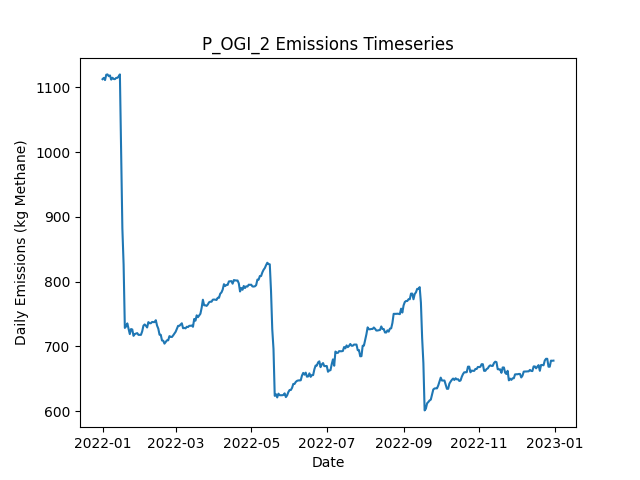

Source data for this figure (header and first rows):
Date, Daily Emissions (Kg Methane), Daily Mitigable Emissions (Kg Methane), Daily Non-Mitigable Emissions (Kg Methan…, Daily Cost ($), Active Leaks, New Leaks, Leaks Repaired, Leaks Naturally Repaired, Leaks Tagged, Daily Repair Cost ($), Daily Natural Repair Cost ($), OGI Deployment Cost ($), OGI Sites flagged for Follow-Up, OGI Leaks tagged for repair, OGI Sites Visited, OGI Travel Time (Minutes), OGI Survey Time (Minutes)
2022-01-01, 1113, 776.7, 336, 2876, 392, 394, 0, 1, 32, 0.00000, 200, 2876, , 32, 3, 180, 300
2022-01-02, 1115, 776.7, 338, 2876, 393, 2, 0, 1, 44, 0.00000, 200, 2876, , 44, 3, 180, 360
2022-01-03, 1111, 771.3, 339.9, 2876, 392, 1, 0, 2, 23, 0.00000, 400, 2876, , 23, 3, 180, 300
2022-01-04, 1120, 779.6, 339.9, 2876, 393, 2, 0, 1, 33, 0.00000, 200, 2876, , 33, 3, 180, 360
2022-01-05, 1120, 780.1, 339.9, 0.00000, 394, 1, 0, 0, 0, 0.00000, 0.00000, 0.00000, , 0, 0, 0, 0
2022-01-06, 1117, 777.4, 339.9, 0.00000, 393, 0, 0, 1, 0, 0.00000, 200, 0.00000, , 0, 0, 0, 0
2022-01-07, 1118, 780.5, 338, 0.00000, 391, 1, 0, 2, 0, 0.00000, 400, 0.00000, , 0, 0, 0, 0
2022-01-08, 1112, 774.5, 337.5, 0.00000, 389, 0, 0, 1, 0, 0.00000, 200, 0.00000, , 0, 0, 0, 0
2022-01-09, 1115, 777.4, 337.5, 0.00000, 391, 2, 0, 0, 0, 0.00000, 0.00000, 0.00000, , 0, 0, 0, 0
2022-01-10, 1113, 777.4, 335.5, 0.00000, 390, 0, 0, 0, 0, 0.00000, 0.00000, 0.00000, , 0, 0, 0, 0
2022-01-11, 1113, 777.2, 335.5, 0.00000, 389, 0, 0, 1, 0, 0.00000, 200, 0.00000, , 0, 0, 0, 0
2022-01-12, 1115, 777.2, 337.5, 0.00000, 390, 1, 0, 0, 0, 0.00000, 0.00000, 0.00000, , 0, 0, 0, 0
2022-01-13, 1115, 777.2, 337.5, 0.00000, 390, 0, 0, 0, 0, 0.00000, 0.00000, 0.00000, , 0, 0, 0, 0
2022-01-14, 1117, 779.8, 337.1, 0.00000, 390, 1, 0, 0, 0, 0.00000, 0.00000, 0.00000, , 0, 0, 0, 0
2022-01-15, 1120, 783, 337.1, 0.00000, 392, 2, 0, 0, 0, 0.00000, 0.00000, 0.00000, , 0, 0, 0, 0
2022-01-16, 1001, 664.3, 336.6, 5600, 363, 1, 28, 1, 0, 5600, 200, 0.00000, , 0, 0, 0, 0
2022-01-17, 882.3, 545.7, 336.6, 7000, 330, 2, 35, 0, 0, 7000, 0.00000, 0.00000, , 0, 0, 0, 0
2022-01-18, 826.4, 487.8, 338.6, 3600, 316, 4, 18, 0, 0, 3600, 0.00000, 0.00000, , 0, 0, 0, 0
2022-01-19, 728.5, 389.9, 338.6, 5400, 289, 1, 27, 1, 0, 5400, 200, 0.00000, , 0, 0, 0, 0
2022-01-20, 730.8, 385.2, 345.6, 0.00000, 285, 1, 0, 4, 0, 0.00000, 800, 0.00000, , 0, 0, 0, 0
2022-01-21, 735.5, 389.9, 345.6, 0.00000, 287, 2, 0, 0, 0, 0.00000, 0.00000, 0.00000, , 0, 0, 0, 0
2022-01-22, 727.2, 381.7, 345.6, 0.00000, 286, 0, 0, 1, 0, 0.00000, 200, 0.00000, , 0, 0, 0, 0
2022-01-23, 718.9, 373.4, 345.6, 0.00000, 285, 0, 0, 1, 0, 0.00000, 200, 0.00000, , 0, 0, 0, 0
2022-01-24, 726.8, 381.4, 345.3, 0.00000, 284, 1, 0, 1, 0, 0.00000, 200, 0.00000, , 0, 0, 0, 0
2022-01-25, 726.1, 378.7, 347.3, 0.00000, 284, 1, 0, 1, 0, 0.00000, 200, 0.00000, , 0, 0, 0, 0
2022-01-26, 716.2, 377.9, 338.4, 0.00000, 284, 2, 0, 1, 0, 0.00000, 200, 0.00000, , 0, 0, 0, 0
2022-01-27, 718.9, 380.5, 338.4, 0.00000, 285, 2, 0, 0, 0, 0.00000, 0.00000, 0.00000, , 0, 0, 0, 0
2022-01-28, 719.8, 381.4, 338.4, 0.00000, 288, 3, 0, 0, 0, 0.00000, 0.00000, 0.00000, , 0, 0, 0, 0
2022-01-29, 720.5, 381.7, 338.8, 0.00000, 290, 2, 0, 0, 0, 0.00000, 0.00000, 0.00000, , 0, 0, 0, 0
2022-01-30, 717.8, 379, 338.8, 0.00000, 289, 0, 0, 1, 0, 0.00000, 200, 0.00000, , 0, 0, 0, 0
2022-01-31, 717.8, 379, 338.8, 0.00000, 289, 0, 0, 0, 0, 0.00000, 0.00000, 0.00000, , 0, 0, 0, 0
2022-02-01, 717.8, 379, 338.8, 0.00000, 289, 0, 0, 0, 0, 0.00000, 0.00000, 0.00000, , 0, 0, 0, 0
2022-02-02, 723.2, 384.3, 338.8, 0.00000, 291, 2, 0, 0, 0, 0.00000, 0.00000, 0.00000, , 0, 0, 0, 0
2022-02-03, 731.9, 393, 338.8, 0.00000, 293, 2, 0, 0, 0, 0.00000, 0.00000, 0.00000, , 0, 0, 0, 0
2022-02-04, 733.8, 393, 340.8, 0.00000, 294, 1, 0, 0, 0, 0.00000, 0.00000, 0.00000, , 0, 0, 0, 0
2022-02-05, 731.9, 393, 338.8, 0.00000, 293, 0, 0, 0, 0, 0.00000, 0.00000, 0.00000, , 0, 0, 0, 0
2022-02-06, 729.2, 399.1, 330.1, 0.00000, 294, 2, 0, 0, 0, 0.00000, 0.00000, 0.00000, , 0, 0, 0, 0
2022-02-07, 737.5, 399.1, 338.4, 0.00000, 295, 1, 0, 0, 0, 0.00000, 0.00000, 0.00000, , 0, 0, 0, 0
2022-02-08, 735.7, 399.3, 336.4, 0.00000, 295, 1, 0, 0, 0, 0.00000, 0.00000, 0.00000, , 0, 0, 0, 0
2022-02-09, 735.7, 399.3, 336.4, 0.00000, 295, 0, 0, 0, 0, 0.00000, 0.00000, 0.00000, , 0, 0, 0, 0
2022-02-10, 737.7, 401.8, 336, 0.00000, 294, 1, 0, 1, 0, 0.00000, 200, 0.00000, , 0, 0, 0, 0
2022-02-11, 737.5, 401.8, 335.7, 0.00000, 293, 0, 0, 0, 0, 0.00000, 0.00000, 0.00000, , 0, 0, 0, 0
2022-02-12, 737.5, 401.8, 335.7, 0.00000, 293, 0, 0, 0, 0, 0.00000, 0.00000, 0.00000, , 0, 0, 0, 0
2022-02-13, 740.4, 404.4, 336, 0.00000, 295, 2, 0, 0, 0, 0.00000, 0.00000, 0.00000, , 0, 0, 0, 0
2022-02-14, 732.1, 396.2, 336, 0.00000, 294, 0, 0, 1, 0, 0.00000, 200, 0.00000, , 0, 0, 0, 0
2022-02-15, 727.4, 391.5, 336, 0.00000, 292, 0, 0, 2, 0, 0.00000, 400, 0.00000, , 0, 0, 0, 0
2022-02-16, 718.1, 391.5, 326.6, 0.00000, 290, 0, 0, 0, 0, 0.00000, 0.00000, 0.00000, , 0, 0, 0, 0
2022-02-17, 717.8, 391.3, 326.6, 0.00000, 289, 0, 0, 1, 0, 0.00000, 200, 0.00000, , 0, 0, 0, 0
2022-02-18, 709.1, 382.5, 326.6, 0.00000, 287, 0, 0, 2, 0, 0.00000, 400, 0.00000, , 0, 0, 0, 0
2022-02-19, 708.7, 384.1, 324.6, 0.00000, 287, 1, 0, 0, 0, 0.00000, 0.00000, 0.00000, , 0, 0, 0, 0
2022-02-20, 704.2, 379.6, 324.6, 0.00000, 286, 0, 0, 1, 0, 0.00000, 200, 0.00000, , 0, 0, 0, 0
2022-02-21, 706.7, 382.1, 324.6, 0.00000, 286, 1, 0, 1, 0, 0.00000, 200, 0.00000, , 0, 0, 0, 0
2022-02-22, 709.4, 384.8, 324.6, 0.00000, 287, 1, 0, 0, 0, 0.00000, 0.00000, 0.00000, , 0, 0, 0, 0
2022-02-23, 709.4, 384.6, 324.8, 0.00000, 287, 1, 0, 1, 0, 0.00000, 200, 0.00000, , 0, 0, 0, 0
2022-02-24, 715.9, 391, 324.8, 0.00000, 288, 3, 0, 2, 0, 0.00000, 400, 0.00000, , 0, 0, 0, 0
2022-02-25, 714.7, 389.9, 324.8, 0.00000, 288, 1, 0, 1, 0, 0.00000, 200, 0.00000, , 0, 0, 0, 0
2022-02-26, 714.5, 389.7, 324.8, 0.00000, 287, 0, 0, 1, 0, 0.00000, 200, 0.00000, , 0, 0, 0, 0
2022-02-27, 716.9, 389.9, 327, 0.00000, 290, 3, 0, 0, 0, 0.00000, 0.00000, 0.00000, , 0, 0, 0, 0
2022-02-28, 719.8, 392.8, 327, 0.00000, 292, 3, 0, 1, 0, 0.00000, 200, 0.00000, , 0, 0, 0, 0
2022-03-01, 722.5, 395.5, 327, 0.00000, 293, 1, 0, 0, 0, 0.00000, 0.00000, 0.00000, , 0, 0, 0, 0
... 305 more rows
